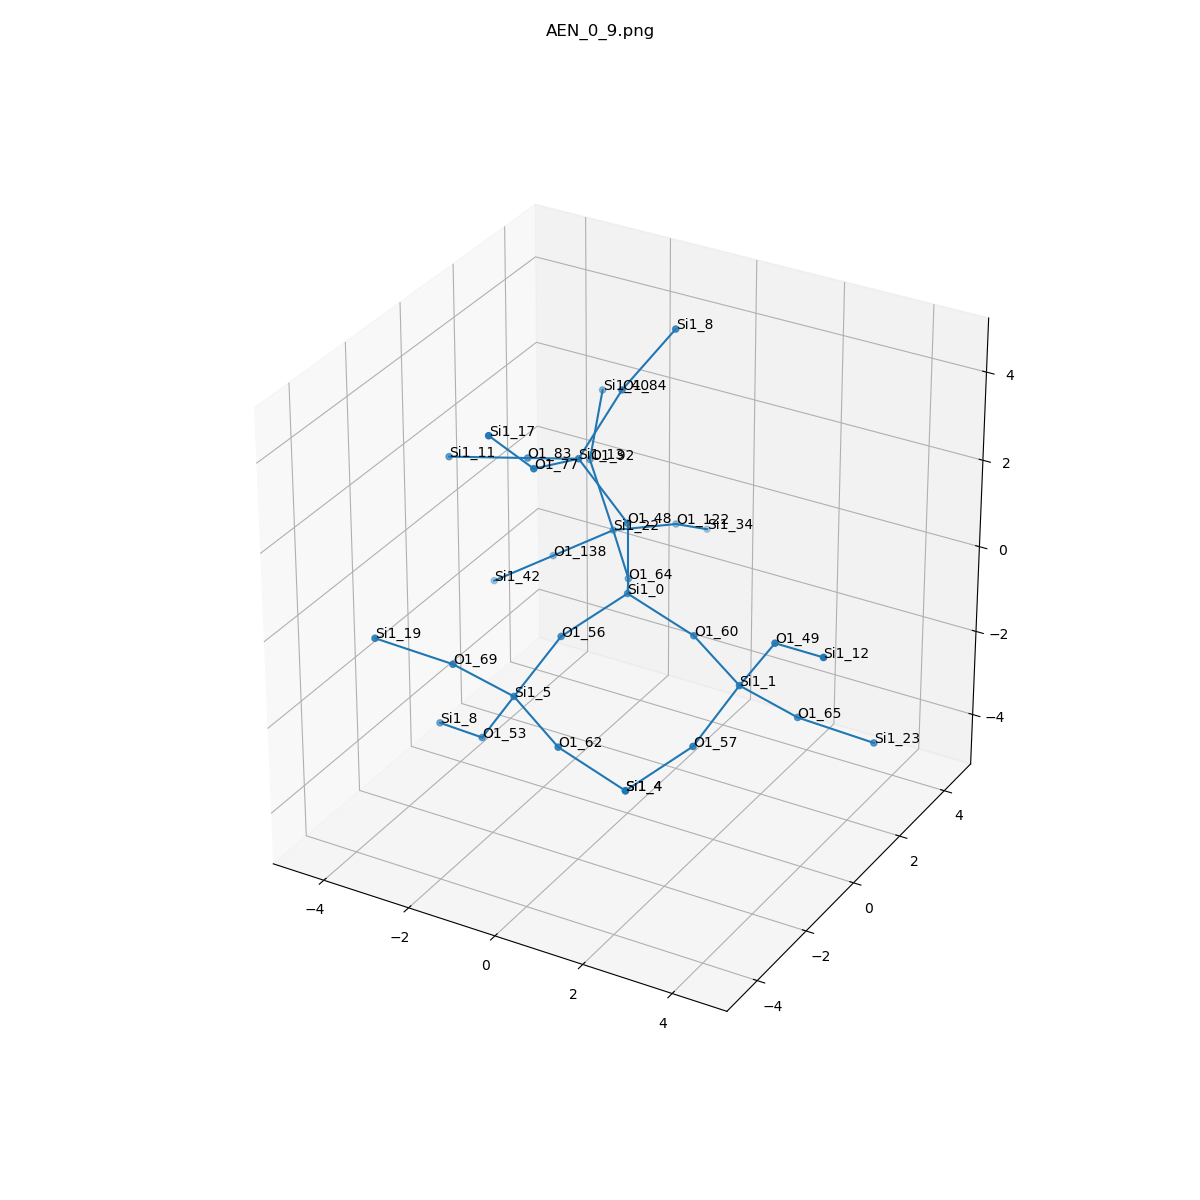

Values plotted in this chart, from the file beside it:
, neighbor_num, isite, atom, x, y, z, front_index
0, 0, 0, Si1, 0.0, 0.0, 0.0, 
1, 1, 64, O1, -0.7463, 1.327, -0.5283, 0.0
2, 1, 48, O1, -1.1102230246251565e-16, -6.162975822039155e-33, 1.612, 0.0
3, 1, 56, O1, -0.7794, -1.286, -0.5715, 0.0
4, 1, 60, O1, 1.516, -2.465190328815662e-32, -0.5342, 0.0
5, 2, 22, Si1, -1.792, 2.517, -0.2703, 1.0
6, 2, 13, Si1, -1.062, -0.08966, 2.823, 2.0
7, 2, 5, Si1, -1.03, -2.693, -1.309, 3.0
8, 2, 1, Si1, 2.925, -0.672, -0.92, 4.0
9, 3, 92, O1, -2.322, 2.489, 1.251, 5.0
10, 3, 122, O1, -1.118, 3.934, -0.6231, 5.0
11, 3, 138, O1, -3.116, 2.33, -1.156, 5.0
12, 3, 77, O1, -1.163, -1.628, 3.295, 6.0
13, 3, 83, O1, -2.502, 0.3499, 2.242, 6.0
14, 3, 84, O1, -0.6134, 0.8432, 4.054, 6.0
15, 3, 62, O1, 0.3784, -3.365, -1.695, 7.0
16, 3, 53, O1, -1.911, -2.49, -2.645, 7.0
17, 3, 69, O1, -1.821, -3.666, -0.2977, 7.0
18, 3, 49, O1, 3.806, -0.8743, 0.4155, 8.0
19, 3, 65, O1, 3.716, 0.3015, -1.932, 8.0
20, 3, 57, O1, 2.674, -2.079, -1.658, 8.0
21, 4, 40, Si1, -2.745, 3.734, 2.183, 9.0
22, 4, 34, Si1, -1.156, 5.327, -1.433, 10.0
23, 4, 42, Si1, -4.439, 2.143, -2.042, 11.0
24, 4, 17, Si1, -1.512, -2.708, 4.434, 12.0
25, 4, 11, Si1, -4.022, -0.1723, 2.107, 13.0
26, 4, 8, Si1, 0.1011, 1.715, 5.202, 14.0
27, 4, 4, Si1, 1.895, -3.365, -2.229, 15.0
28, 4, 8, Si1, -3.318, -1.833, -3.078, 16.0
29, 4, 19, Si1, -3.207, -4.298, 0.209, 17.0
30, 4, 12, Si1, 5.213, -1.531, 0.8492, 18.0
31, 4, 23, Si1, 5.101, 0.9334, -2.438, 19.0
32, 4, 4, Si1, 1.895, -3.365, -2.229, 20.0
